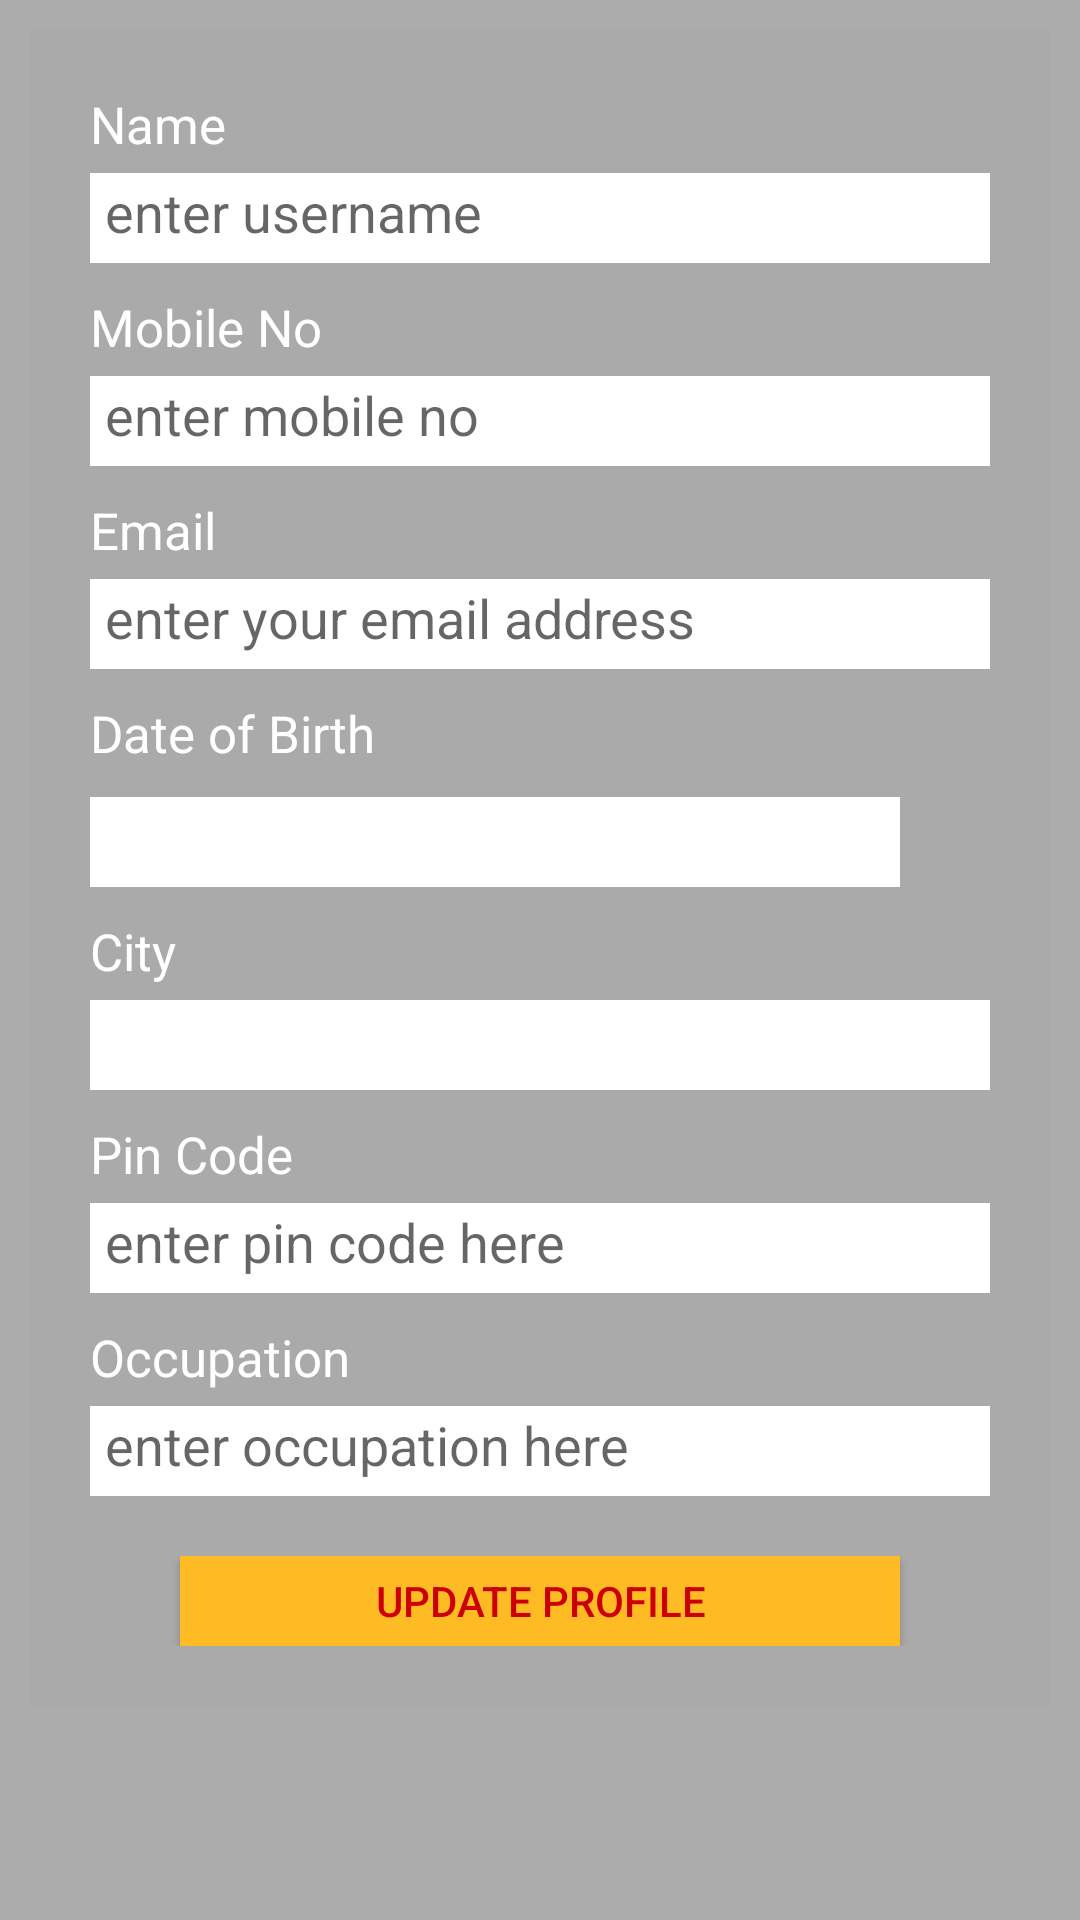

Produce the Android XML layout that renders to this screen, including the resource entries it uses.
<!-- AndroidManifest.xml: activity theme AppTheme -->
<!-- res/layout/activity_update_profile.xml -->
<?xml version="1.0" encoding="utf-8"?>
<RelativeLayout xmlns:android="http://schemas.android.com/apk/res/android"
    xmlns:tools="http://schemas.android.com/tools"
    android:layout_width="match_parent"
    android:layout_height="match_parent"
    tools:context=".ui.setting.UpdateProfileActivity">
    <ProgressBar
        android:id="@+id/progressBar1"
        style="?android:attr/progressBarStyleLarge"
        android:layout_width="20dp"
        android:layout_height="30dp"
        android:layout_centerHorizontal="true"
        />

    <ScrollView
        android:layout_width="match_parent"
        android:layout_height="match_parent"
        android:background="#50000000">
    <LinearLayout
        android:layout_width="match_parent"
        android:layout_height="match_parent"
        android:orientation="vertical"
        android:gravity="center"
        android:padding="10dp">
        <LinearLayout
            android:layout_width="match_parent"
            android:layout_height="wrap_content"
            android:orientation="vertical"
            android:background="@android:color/darker_gray"
            android:padding="20dp"
            >
            <TextView
                android:layout_width="wrap_content"
                android:layout_height="wrap_content"
                android:text="Name"
                android:textColor="@android:color/white"
                android:textSize="17sp"/>

            <EditText
                android:id="@+id/edt_name"
                android:layout_width="match_parent"
                android:layout_height="30dp"
                android:hint="enter username"
                android:background="@android:color/white"
                android:layout_marginTop="5dp"
                android:padding="5dp"/>

            <TextView
                android:layout_width="wrap_content"
                android:layout_height="wrap_content"
                android:text="Mobile No"
                android:textColor="@android:color/white"
                android:textSize="17sp"
                android:layout_marginTop="10dp"/>

            <EditText
                android:id="@+id/edt_mobile_no"
                android:layout_width="match_parent"
                android:layout_height="30dp"
                android:hint="enter mobile no"
                android:background="@android:color/white"
                android:layout_marginTop="5dp"
                android:inputType="number"
                android:padding="5dp"/>

            <TextView
                android:layout_width="wrap_content"
                android:layout_height="wrap_content"
                android:text="Email"
                android:textColor="@android:color/white"
                android:textSize="17sp"
                android:layout_marginTop="10dp"
                />

            <EditText
                android:id="@+id/edt_email"
                android:layout_width="match_parent"
                android:layout_height="30dp"
                android:hint="enter your email address"
                android:background="@android:color/white"
                android:layout_marginTop="5dp"
                android:padding="5dp"/>

            <TextView
                android:layout_width="wrap_content"
                android:layout_height="wrap_content"
                android:text="Date of Birth"
                android:textColor="@android:color/white"
                android:textSize="17sp"
                android:layout_marginTop="10dp"
                />

            <LinearLayout
                android:layout_width="match_parent"
                android:layout_height="wrap_content"
                android:layout_marginTop="10dp">
                <RelativeLayout
                    android:layout_width="match_parent"
                    android:layout_height="wrap_content">
                    <ImageButton
                        android:id="@+id/imgBtn_calender"
                        android:layout_width="30dp"
                        android:layout_height="30dp"
                        android:background="@drawable/calendar"
                        android:layout_alignParentRight="true"/>
                    <TextView
                        android:id="@+id/tvDob"
                        android:layout_width="fill_parent"
                        android:layout_height="30dp"
                        android:background="@android:color/white"
                        android:layout_toLeftOf="@+id/imgBtn_calender"/>
                </RelativeLayout>
            </LinearLayout>

            <TextView
                android:layout_width="wrap_content"
                android:layout_height="wrap_content"
                android:text="City"
                android:textColor="@android:color/white"
                android:textSize="17sp"
                android:layout_marginTop="10dp"
                />

            <Spinner
                android:background="@android:color/white"
                android:id="@+id/citySpinner"
                android:layout_width="match_parent"
                android:layout_height="30dp"
                android:layout_marginTop="5dp"
                android:contentDescription="Select your city"/>

            <TextView
                android:layout_width="wrap_content"
                android:layout_height="wrap_content"
                android:text="Pin Code"
                android:textColor="@android:color/white"
                android:textSize="17sp"
                android:layout_marginTop="10dp"/>

            <EditText
                android:id="@+id/edt_pincode"
                android:layout_width="match_parent"
                android:layout_height="30dp"
                android:hint="enter pin code here"
                android:background="@android:color/white"
                android:layout_marginTop="5dp"
                android:padding="5dp"
                android:inputType="number"/>

            <TextView
                android:layout_width="wrap_content"
                android:layout_height="wrap_content"
                android:text="Occupation"
                android:textColor="@android:color/white"
                android:textSize="17sp"
                android:layout_marginTop="10dp"/>

            <EditText
                android:id="@+id/edt_occupation"
                android:layout_width="match_parent"
                android:layout_height="30dp"
                android:hint="enter occupation here"
                android:background="@android:color/white"
                android:layout_marginTop="5dp"
                android:padding="5dp"/>

            <LinearLayout
                android:layout_width="match_parent"
                android:layout_height="wrap_content"
                android:layout_marginTop="20dp">
                <Button
                    android:id="@+id/btn_udate_profile"
                    android:layout_width="match_parent"
                    android:layout_height="30dp"
                    android:text="update profile"
                    android:textColor="#cc0000"
                    android:layout_marginLeft="30dp"
                    android:layout_marginRight="30dp"
                    android:background="#ffbb23"/>
            </LinearLayout>
        </LinearLayout>
    </LinearLayout>
    </ScrollView>
</RelativeLayout>
<!-- resources referenced by this layout -->
<resources>
  <style name="AppTheme" parent="Theme.AppCompat.Light">
          <item name="actionBarStyle">@style/ActionBar</item>
      </style>
  <style name="ActionBar" parent="Theme.AppCompat.Light.DarkActionBar">
          <item name="drawerArrowStyle">@style/AppTheme.DrawerArrowToggle</item>
          <item name="android:titleTextStyle">@style/TitleBarTextColor</item>
      </style>
  <style name="AppTheme.DrawerArrowToggle" parent="Base.Widget.AppCompat.DrawerArrowToggle">
          <item name="color">@color/bg_button_login</item>
      </style>
  <style name="TitleBarTextColor" parent="@style/TextAppearance.AppCompat.Widget.ActionBar.Title">
          <item name="android:textColor">@color/bg_button_login</item>
      </style>
  <color name="bg_button_login">#A92815</color>
</resources>
